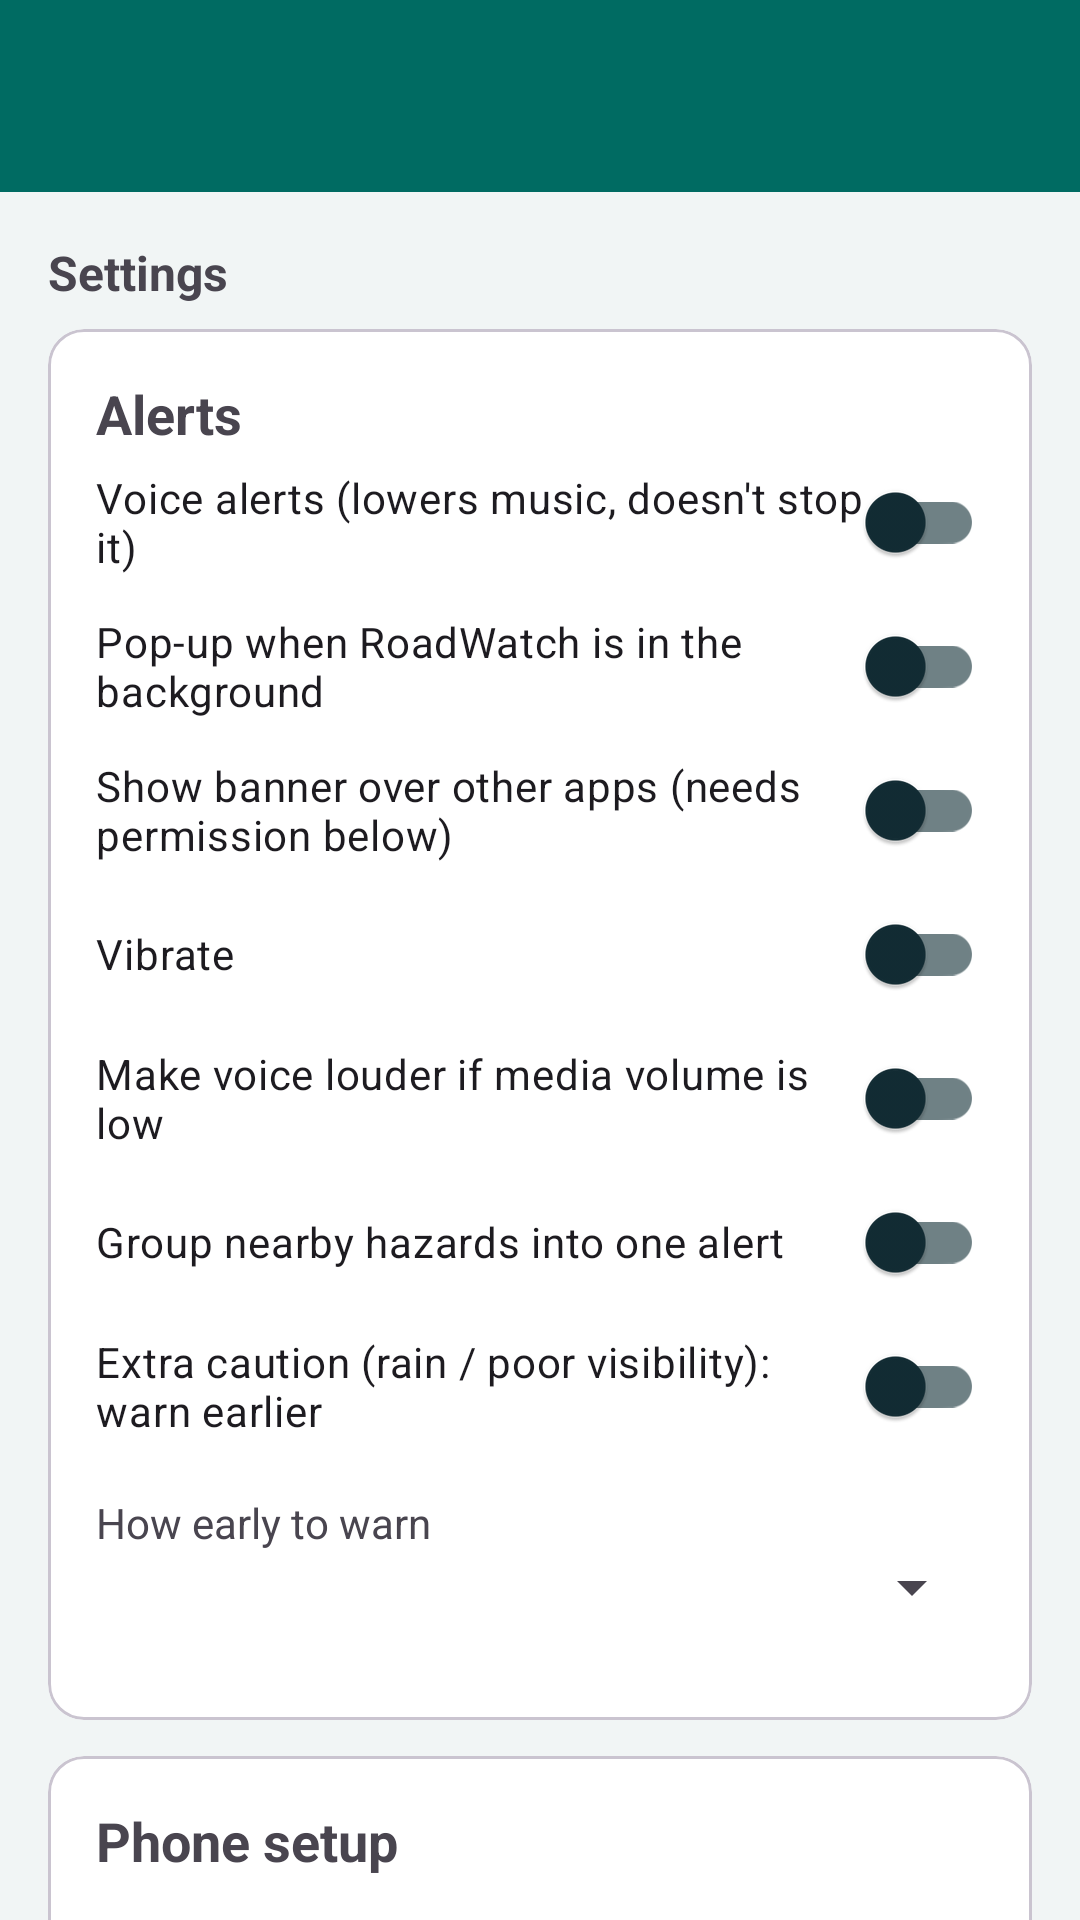

Layout XML and referenced resources for this Android screen:
<!-- AndroidManifest.xml: application theme Theme.RoadWatch -->
<!-- res/layout/fragment_settings.xml -->
<?xml version="1.0" encoding="utf-8"?>
<LinearLayout xmlns:android="http://schemas.android.com/apk/res/android"
    xmlns:app="http://schemas.android.com/apk/res-auto"
    android:layout_width="match_parent"
    android:layout_height="match_parent"
    android:orientation="vertical">

    <com.google.android.material.appbar.MaterialToolbar
        android:id="@+id/toolbar_settings"
        android:layout_width="match_parent"
        android:layout_height="wrap_content"
        android:background="?attr/colorPrimary"
        android:theme="@style/ThemeOverlay.Material3.Dark.ActionBar"
        android:title="Settings" />

    <androidx.core.widget.NestedScrollView
        android:layout_width="match_parent"
        android:layout_height="match_parent"
        android:background="@color/background">

        <LinearLayout
            android:layout_width="match_parent"
            android:layout_height="wrap_content"
            android:orientation="vertical"
            android:padding="16dp">

            <TextView
                android:id="@+id/txt_status"
                android:layout_width="match_parent"
                android:layout_height="wrap_content"
                android:paddingBottom="8dp"
                android:text="Settings"
                android:textSize="16sp"
                android:textStyle="bold" />

            
            <com.google.android.material.card.MaterialCardView
                android:layout_width="match_parent"
                android:layout_height="wrap_content"
                android:layout_marginBottom="12dp">
                <LinearLayout
                    android:layout_width="match_parent"
                    android:layout_height="wrap_content"
                    android:orientation="vertical"
                    android:padding="16dp">
                    <TextView android:layout_width="wrap_content" android:layout_height="wrap_content" android:text="Alerts" android:textSize="18sp" android:textStyle="bold" />
                    <androidx.appcompat.widget.SwitchCompat android:id="@+id/sw_audio" android:layout_width="match_parent" android:layout_height="wrap_content" android:text="Voice alerts (lowers music, doesn't stop it)" />
                    <androidx.appcompat.widget.SwitchCompat android:id="@+id/sw_visual" android:layout_width="match_parent" android:layout_height="wrap_content" android:text="Pop-up when RoadWatch is in the background" />
                    <androidx.appcompat.widget.SwitchCompat android:id="@+id/sw_overlay" android:layout_width="match_parent" android:layout_height="wrap_content" android:text="Show banner over other apps (needs permission below)" />
                    <androidx.appcompat.widget.SwitchCompat android:id="@+id/sw_haptics" android:layout_width="match_parent" android:layout_height="wrap_content" android:text="Vibrate" />
                    <androidx.appcompat.widget.SwitchCompat android:id="@+id/sw_boost" android:layout_width="match_parent" android:layout_height="wrap_content" android:text="Make voice louder if media volume is low" />
                    <androidx.appcompat.widget.SwitchCompat android:id="@+id/sw_cluster" android:layout_width="match_parent" android:layout_height="wrap_content" android:text="Group nearby hazards into one alert" />
                    <androidx.appcompat.widget.SwitchCompat android:id="@+id/sw_caution" android:layout_width="match_parent" android:layout_height="wrap_content" android:text="Extra caution (rain / poor visibility): warn earlier" />

                    <TextView android:layout_width="wrap_content" android:layout_height="wrap_content" android:layout_marginTop="12dp" android:text="How early to warn" />
                    <Spinner android:id="@+id/spn_lead" android:layout_width="match_parent" android:layout_height="wrap_content" />
                    <TextView android:id="@+id/txt_lead_hint" android:layout_width="match_parent" android:layout_height="wrap_content" android:textColor="@color/on_surface_variant" android:textSize="12sp" />
                </LinearLayout>
            </com.google.android.material.card.MaterialCardView>

            
            <com.google.android.material.card.MaterialCardView
                android:layout_width="match_parent"
                android:layout_height="wrap_content"
                android:layout_marginBottom="12dp">
                <LinearLayout
                    android:layout_width="match_parent"
                    android:layout_height="wrap_content"
                    android:orientation="vertical"
                    android:padding="16dp">
                    <TextView android:layout_width="wrap_content" android:layout_height="wrap_content" android:text="Phone setup" android:textSize="18sp" android:textStyle="bold" />
                    <TextView android:id="@+id/txt_overlay_status" android:layout_width="match_parent" android:layout_height="wrap_content" android:layout_marginTop="8dp" />
                    <Button android:id="@+id/btn_overlay_settings" android:layout_width="match_parent" android:layout_height="wrap_content" android:text="Allow display over other apps" />
                    <TextView android:id="@+id/txt_notif_status" android:layout_width="match_parent" android:layout_height="wrap_content" android:layout_marginTop="8dp" />
                    <Button android:id="@+id/btn_notif_settings" android:layout_width="match_parent" android:layout_height="wrap_content" android:text="Notification settings" />
                    <TextView android:layout_width="match_parent" android:layout_height="wrap_content" android:layout_marginTop="8dp" android:text="Some phones (Tecno, Infinix, Xiaomi, Samsung power saving) stop background apps. Set RoadWatch to 'Unrestricted' / 'Don't optimise' so alerts keep working with the screen off or Maps in front." android:textSize="12sp" />
                    <Button android:id="@+id/btn_battery_settings" android:layout_width="match_parent" android:layout_height="wrap_content" android:text="Battery settings" />
                </LinearLayout>
            </com.google.android.material.card.MaterialCardView>

            
            <com.google.android.material.card.MaterialCardView
                android:layout_width="match_parent"
                android:layout_height="wrap_content"
                android:layout_marginBottom="12dp">
                <LinearLayout
                    android:layout_width="match_parent"
                    android:layout_height="wrap_content"
                    android:orientation="vertical"
                    android:padding="16dp">
                    <TextView android:layout_width="wrap_content" android:layout_height="wrap_content" android:text="Reporting and timers" android:textSize="18sp" android:textStyle="bold" />
                    <EditText android:id="@+id/edt_reaction" android:layout_width="match_parent" android:layout_height="wrap_content" android:hint="Reaction delay when reporting (seconds, 0-5)" android:inputType="numberDecimal" />
                    <EditText android:id="@+id/edt_mute_minutes" android:layout_width="match_parent" android:layout_height="wrap_content" android:hint="Mute button duration (minutes)" android:inputType="number" />
                    <EditText android:id="@+id/edt_autostop" android:layout_width="match_parent" android:layout_height="wrap_content" android:hint="Stop Drive Mode after no movement (minutes, 0 = never)" android:inputType="number" />
                    <Button android:id="@+id/btn_save_numbers" android:layout_width="match_parent" android:layout_height="wrap_content" android:text="Save" />
                </LinearLayout>
            </com.google.android.material.card.MaterialCardView>

            
            <com.google.android.material.card.MaterialCardView
                android:layout_width="match_parent"
                android:layout_height="wrap_content"
                android:layout_marginBottom="12dp">
                <LinearLayout
                    android:layout_width="match_parent"
                    android:layout_height="wrap_content"
                    android:orientation="vertical"
                    android:padding="16dp">
                    <TextView android:layout_width="wrap_content" android:layout_height="wrap_content" android:text="Hazard data" android:textSize="18sp" android:textStyle="bold" />
                    <TextView android:id="@+id/txt_data_summary" android:layout_width="match_parent" android:layout_height="wrap_content" android:layout_marginTop="4dp" />
                    <Button android:id="@+id/btn_export_csv" android:layout_width="match_parent" android:layout_height="wrap_content" android:text="Export hazards (share CSV)" />
                    <Button android:id="@+id/btn_import_csv" android:layout_width="match_parent" android:layout_height="wrap_content" android:text="Import hazards from CSV" />
                    <Button android:id="@+id/btn_admin" android:layout_width="match_parent" android:layout_height="wrap_content" android:text="View locations" />
                    <Button android:id="@+id/btn_restore_bundled" android:layout_width="match_parent" android:layout_height="wrap_content" android:text="Admin: restore bundled data" android:visibility="gone" />
                    <Button android:id="@+id/btn_clear_data" android:layout_width="match_parent" android:layout_height="wrap_content" android:text="Admin: clear all hazards" android:visibility="gone" />
                </LinearLayout>
            </com.google.android.material.card.MaterialCardView>

            <TextView
                android:id="@+id/txt_about"
                android:layout_width="match_parent"
                android:layout_height="wrap_content"
                android:paddingTop="8dp"
                android:textColor="@color/on_surface_variant"
                android:textSize="12sp" />
        </LinearLayout>
    </androidx.core.widget.NestedScrollView>
</LinearLayout>
<!-- resources referenced by this layout -->
<resources>
  <color name="background">#F1F5F5</color>
  <color name="on_surface_variant">#41585F</color>
  <style name="Theme.RoadWatch" parent="Theme.Material3.DayNight.NoActionBar">
          <item name="colorPrimary">@color/primary</item>
          <item name="colorOnPrimary">@color/on_primary</item>
          <item name="colorPrimaryContainer">@color/primary_container</item>
          <item name="colorOnPrimaryContainer">@color/on_primary_container</item>
          <item name="colorSecondary">@color/secondary</item>
          <item name="colorOnSecondary">@color/on_secondary</item>
          <item name="colorTertiary">@color/tertiary</item>
          <item name="colorOnTertiary">@color/on_tertiary</item>
          <item name="colorError">@color/error</item>
          <item name="colorOnError">@color/on_error</item>
          <item name="android:colorBackground">@color/background</item>
          <item name="colorOnBackground">@color/on_background</item>
          <item name="colorSurface">@color/surface</item>
          <item name="colorOnSurface">@color/on_surface</item>
          <item name="colorSurfaceVariant">@color/surface_variant</item>
          <item name="colorOnSurfaceVariant">@color/on_surface_variant</item>
          <item name="colorOutline">@color/outline</item>
      </style>
  <color name="primary">#006B62</color>
  <color name="on_primary">#FFFFFF</color>
  <color name="primary_container">#B9F4E7</color>
  <color name="on_primary_container">#003D37</color>
  <color name="secondary">#405B63</color>
  <color name="on_secondary">#FFFFFF</color>
  <color name="tertiary">#79580C</color>
  <color name="on_tertiary">#FFFFFF</color>
  <color name="error">#B3261E</color>
  <color name="on_error">#FFFFFF</color>
  <color name="on_background">#122C34</color>
  <color name="surface">#FFFFFF</color>
  <color name="on_surface">#122C34</color>
  <color name="surface_variant">#E3ECEC</color>
  <color name="outline">#6F8185</color>
</resources>
